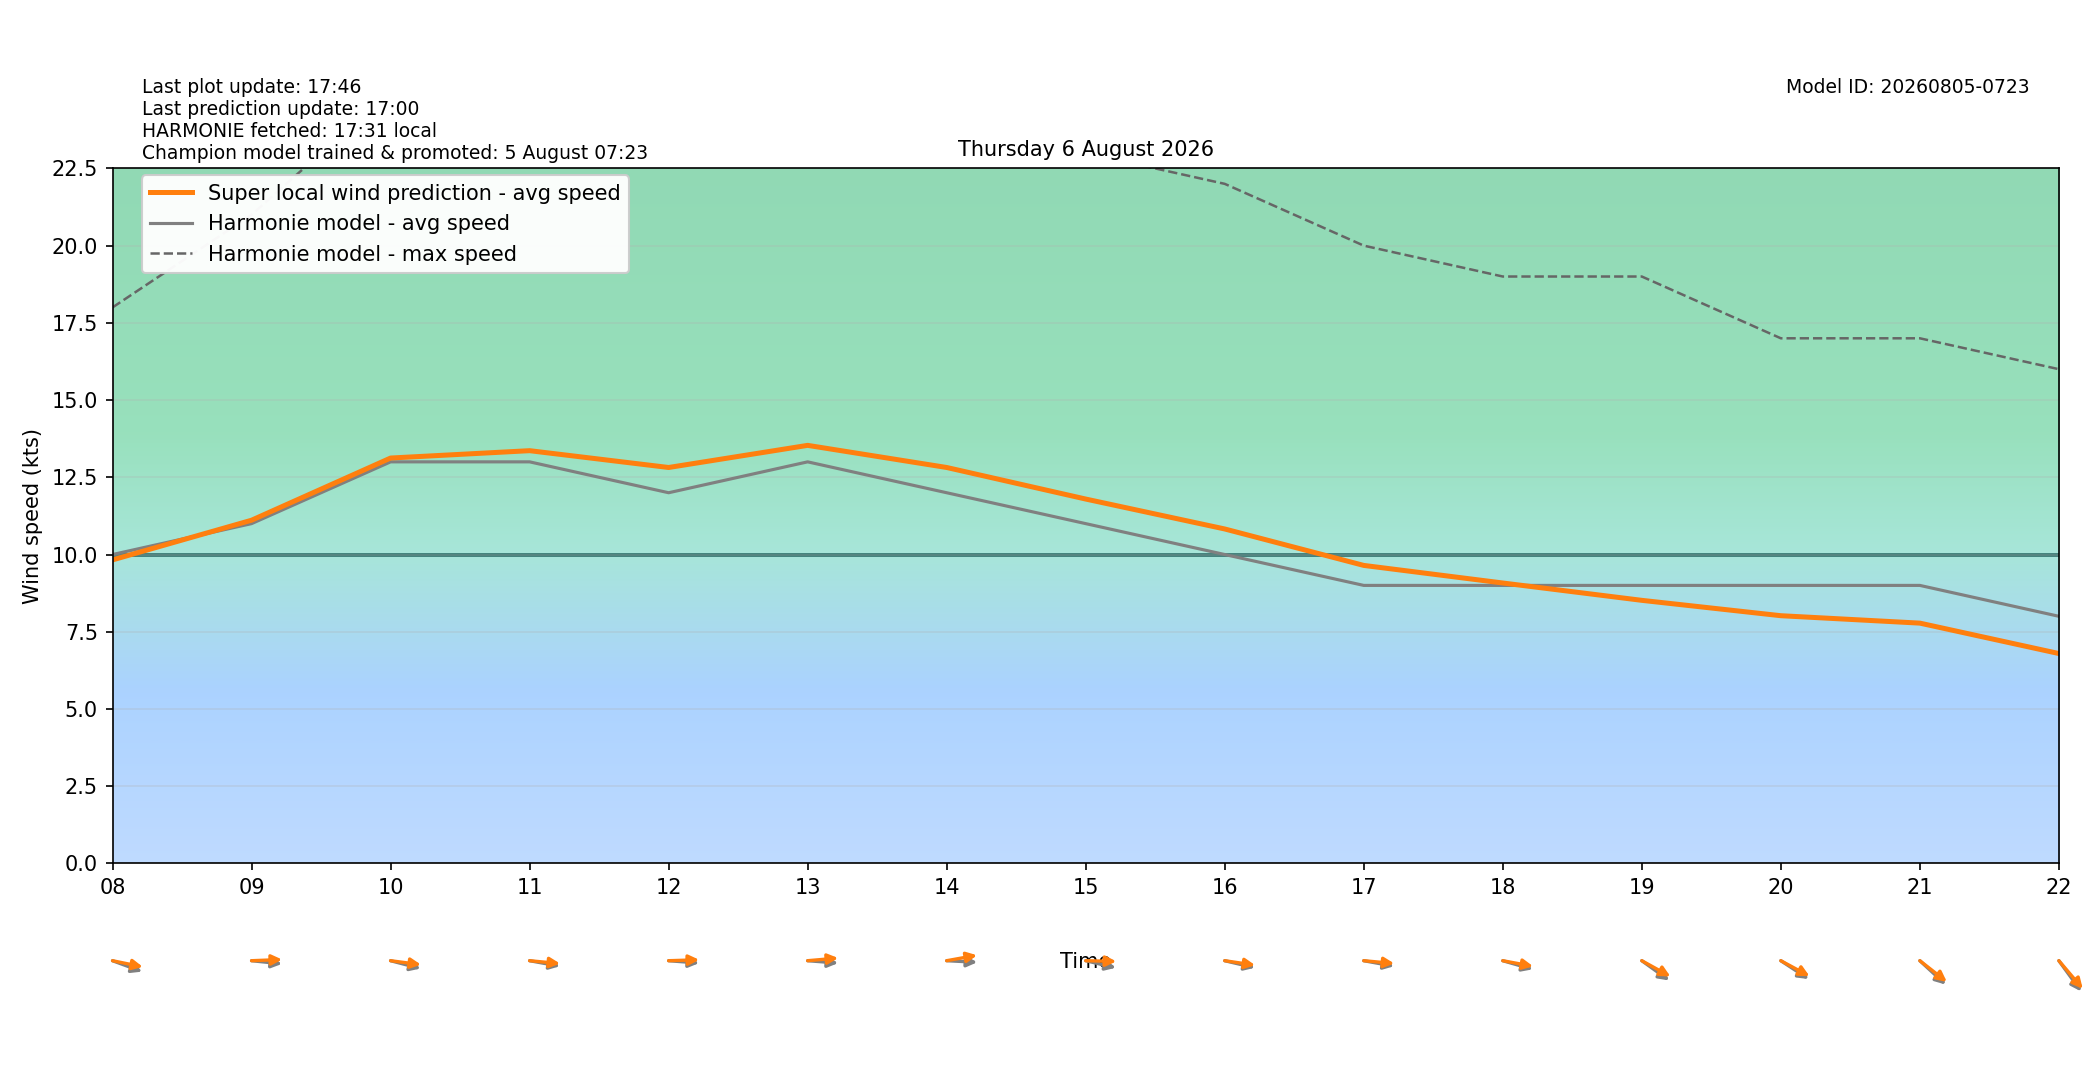

The data file committed next to this chart (first rows):
target_time_utc, target_time_local, hour_utc, hour_local, forecast_wind_speed, forecast_wind_min, forecast_wind_max, lstm_pred_wind_speed, delta_speed_lstm_minus_forecast, forecast_wind_dir_deg, lstm_pred_wind_dir_deg, delta_dir_lstm_minus_forecast
2026-08-05T22:00:00Z, 2026-08-06T00:00:00+0200, 22, 00, 11.0, 11.0, 21.0, 10.56, -0.4444, 238.0, 234.9, -3.065
2026-08-05T23:00:00Z, 2026-08-06T01:00:00+0200, 23, 01, 6.0, 6.0, 20.0, 5.952, -0.04826, 274.0, 268.9, -5.147
2026-08-06T00:00:00Z, 2026-08-06T02:00:00+0200, 00, 02, 7.0, 7.0, 13.0, 5.611, -1.389, 309.0, 302.5, -6.466
2026-08-06T01:00:00Z, 2026-08-06T03:00:00+0200, 01, 03, 9.0, 9.0, 16.0, 7.561, -1.439, 316.0, 310.5, -5.543
2026-08-06T02:00:00Z, 2026-08-06T04:00:00+0200, 02, 04, 7.0, 7.0, 17.0, 6.416, -0.5835, 317.0, 312.2, -4.763
2026-08-06T03:00:00Z, 2026-08-06T05:00:00+0200, 03, 05, 8.0, 8.0, 14.0, 6.943, -1.057, 303.0, 297.9, -5.089
2026-08-06T04:00:00Z, 2026-08-06T06:00:00+0200, 04, 06, 7.0, 7.0, 13.0, 6.795, -0.2046, 289.0, 282.2, -6.842
2026-08-06T05:00:00Z, 2026-08-06T07:00:00+0200, 05, 07, 8.0, 8.0, 14.0, 7.927, -0.07292, 283.0, 276.3, -6.735
2026-08-06T06:00:00Z, 2026-08-06T08:00:00+0200, 06, 08, 10.0, 10.0, 18.0, 9.826, -0.1742, 284.0, 277.9, -6.075
2026-08-06T07:00:00Z, 2026-08-06T09:00:00+0200, 07, 09, 11.0, 11.0, 21.0, 11.11, 0.1104, 274.0, 268.5, -5.514
2026-08-06T08:00:00Z, 2026-08-06T10:00:00+0200, 08, 10, 13.0, 13.0, 25.0, 13.12, 0.1235, 280.0, 275.1, -4.926
2026-08-06T09:00:00Z, 2026-08-06T11:00:00+0200, 09, 11, 13.0, 13.0, 25.0, 13.36, 0.3619, 277.0, 273.7, -3.313
2026-08-06T10:00:00Z, 2026-08-06T12:00:00+0200, 10, 12, 12.0, 12.0, 25.0, 12.82, 0.8173, 273.0, 268.8, -4.192
2026-08-06T11:00:00Z, 2026-08-06T13:00:00+0200, 11, 13, 13.0, 13.0, 24.0, 13.53, 0.5339, 273.0, 266.6, -6.398
2026-08-06T12:00:00Z, 2026-08-06T14:00:00+0200, 12, 14, 12.0, 12.0, 24.0, 12.82, 0.8176, 272.0, 263, -8.97
2026-08-06T13:00:00Z, 2026-08-06T15:00:00+0200, 13, 15, 11.0, 11.0, 23.0, 11.8, 0.7958, 279.0, 270.9, -8.073
2026-08-06T14:00:00Z, 2026-08-06T16:00:00+0200, 14, 16, 10.0, 10.0, 22.0, 10.83, 0.827, 279.0, 275.7, -3.308
2026-08-06T15:00:00Z, 2026-08-06T17:00:00+0200, 15, 17, 9.0, 9.0, 20.0, 9.647, 0.6472, 277.0, 273.6, -3.447
2026-08-06T16:00:00Z, 2026-08-06T18:00:00+0200, 16, 18, 9.0, 9.0, 19.0, 9.078, 0.078, 281.0, 277.2, -3.845
2026-08-06T17:00:00Z, 2026-08-06T19:00:00+0200, 17, 19, 9.0, 9.0, 19.0, 8.517, -0.4834, 296.0, 290.5, -5.469
2026-08-06T18:00:00Z, 2026-08-06T20:00:00+0200, 18, 20, 9.0, 9.0, 17.0, 8.019, -0.9809, 294.0, 290.1, -3.885
2026-08-06T19:00:00Z, 2026-08-06T21:00:00+0200, 19, 21, 9.0, 9.0, 17.0, 7.779, -1.221, 302.0, 298, -3.98
2026-08-06T20:00:00Z, 2026-08-06T22:00:00+0200, 20, 22, 8.0, 8.0, 16.0, 6.794, -1.206, 313.0, 308.6, -4.4
2026-08-06T21:00:00Z, 2026-08-06T23:00:00+0200, 21, 23, 7.0, 7.0, 14.0, 5.789, -1.211, 315.0, 311.3, -3.662
